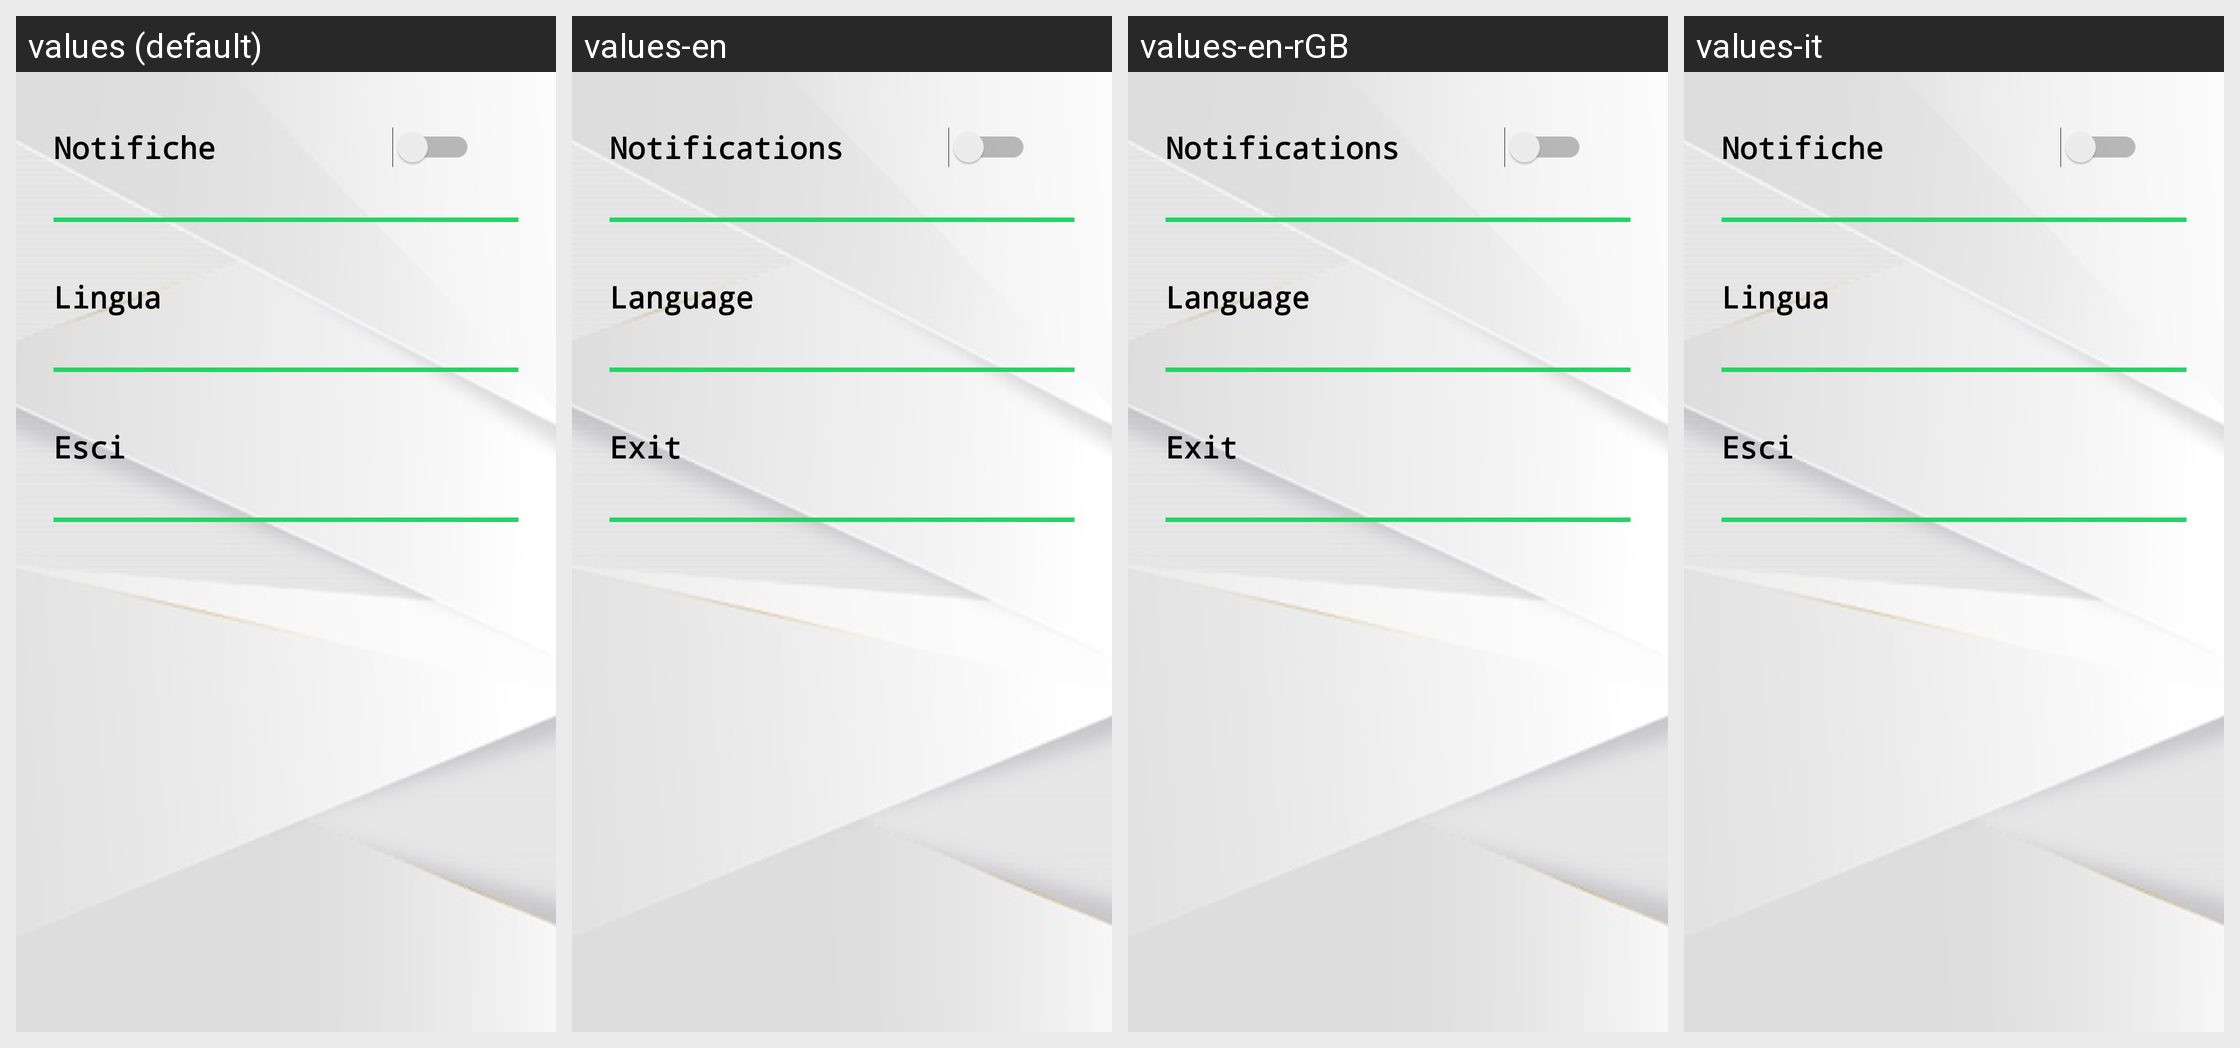

The same Android screen rendered under several of its app's locales, left to right. List the strings drawn on it with the default value and each locale's translation.
Android screen res/layout/fragment_impostazioni.xml rendered under 4 locales, left to right: values (default), values-en, values-en-rGB, values-it. Device: Nexus 5 (rendered at 1080×1920; each locale shown at half size, 540×960, under a caption strip naming it); theme Theme.GenovaGreen.
Strings drawn on this screen, with the default value and each locale's value (text and hints the layout hard-codes, and strings that could not be matched under every locale, appear in the picture but are not listed):

notifiche
  values: Notifiche
  values-en: Notifications
  values-en-rGB: Notifications
  values-it: Notifiche

lingua
  values: Lingua
  values-en: Language
  values-en-rGB: Language
  values-it: Lingua

logout
  values: Esci
  values-en: Exit
  values-en-rGB: Exit
  values-it: Esci  [not translated; the default value is used]
